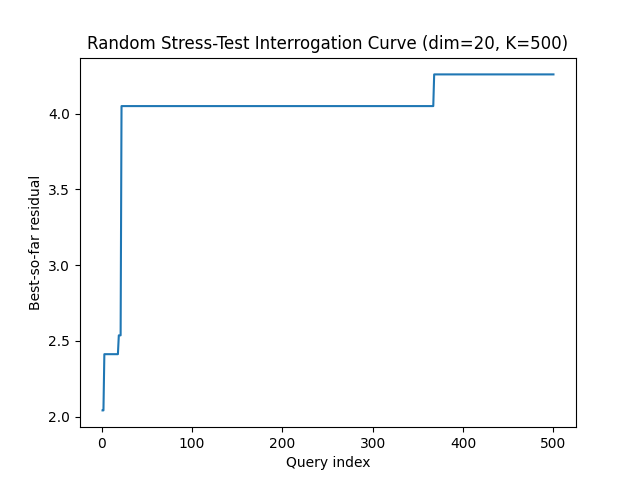

The data file committed next to this chart (first rows):
query, best_residual, attempts
1, 2.041, 33
2, 2.041, 189
3, 2.412, 213
4, 2.412, 274
5, 2.412, 299
6, 2.412, 325
7, 2.412, 328
8, 2.412, 423
9, 2.412, 486
10, 2.412, 487
11, 2.412, 514
12, 2.412, 545
13, 2.412, 589
14, 2.412, 618
15, 2.412, 622
16, 2.412, 641
17, 2.412, 673
18, 2.412, 698
19, 2.536, 762
20, 2.536, 800
21, 2.536, 832
22, 4.049, 888
23, 4.049, 894
24, 4.049, 908
25, 4.049, 1005
26, 4.049, 1110
27, 4.049, 1168
28, 4.049, 1180
29, 4.049, 1186
30, 4.049, 1253
31, 4.049, 1377
32, 4.049, 1401
33, 4.049, 1484
34, 4.049, 1526
35, 4.049, 1533
36, 4.049, 1558
37, 4.049, 1659
38, 4.049, 1696
39, 4.049, 1752
40, 4.049, 1814
41, 4.049, 1911
42, 4.049, 1929
43, 4.049, 2035
44, 4.049, 2040
45, 4.049, 2126
46, 4.049, 2128
47, 4.049, 2190
48, 4.049, 2279
49, 4.049, 2318
50, 4.049, 2350
51, 4.049, 2391
52, 4.049, 2656
53, 4.049, 2674
54, 4.049, 2679
55, 4.049, 2761
56, 4.049, 2844
57, 4.049, 2848
58, 4.049, 2874
59, 4.049, 2906
60, 4.049, 2992
... 440 more rows
